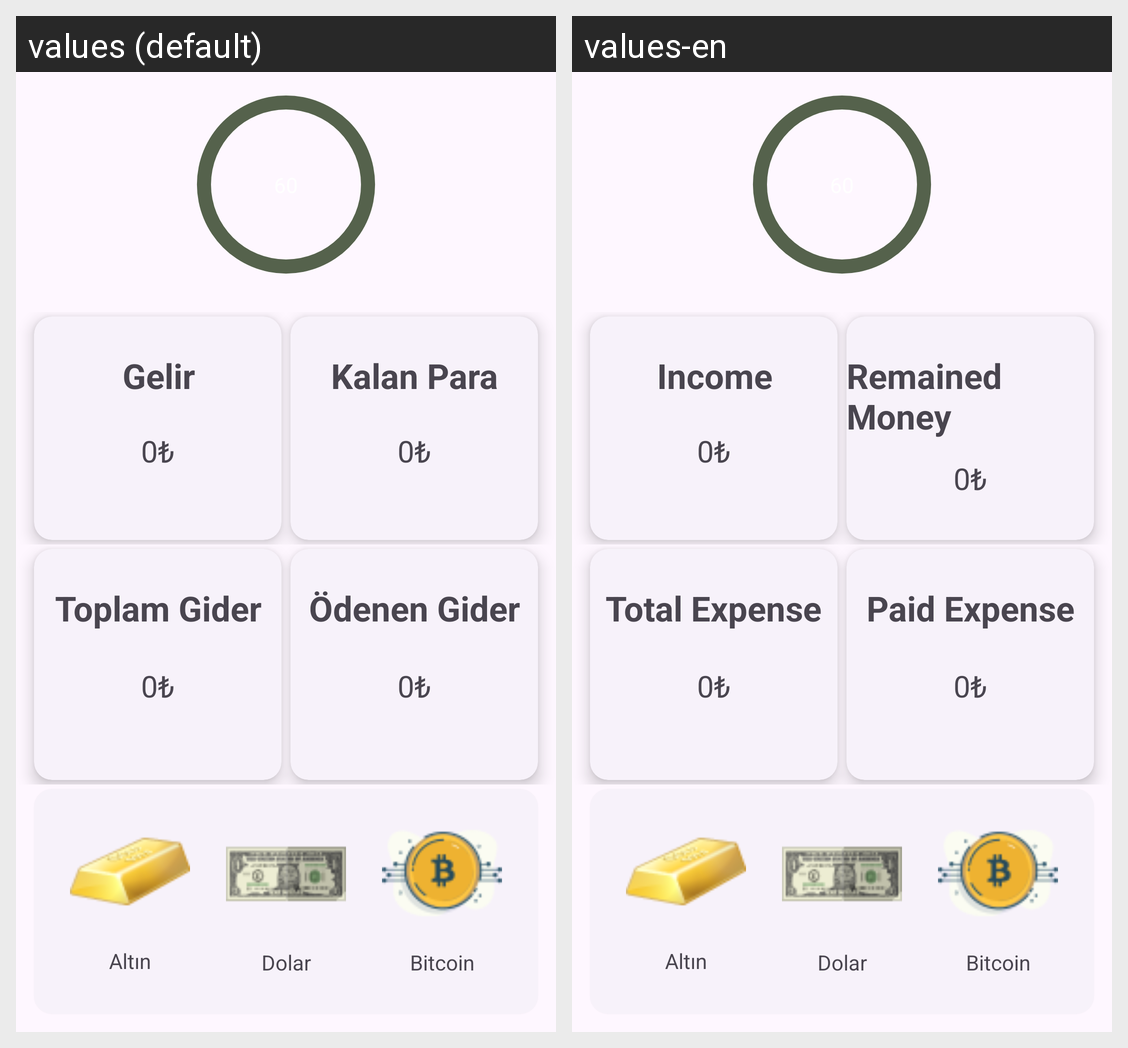

Strings drawn on this Android screen and how each of the app's shown locales translates them:
Android screen res/layout/fragment_main.xml rendered under 2 locales, left to right: values (default), values-en. Device: Nexus 5 (rendered at 1080×1920; each locale shown at half size, 540×960, under a caption strip naming it); theme Theme.GelirGiderUygulaması.
Strings drawn on this screen, with the default value and each locale's value (text and hints the layout hard-codes, and strings that could not be matched under every locale, appear in the picture but are not listed):

income
  values: Gelir
  values-en: Income

remaining_money
  values: Kalan Para
  values-en: Remained Money

total_expense
  values: Toplam Gider
  values-en: Total Expense

paid_expense
  values: Ödenen Gider
  values-en: Paid Expense
